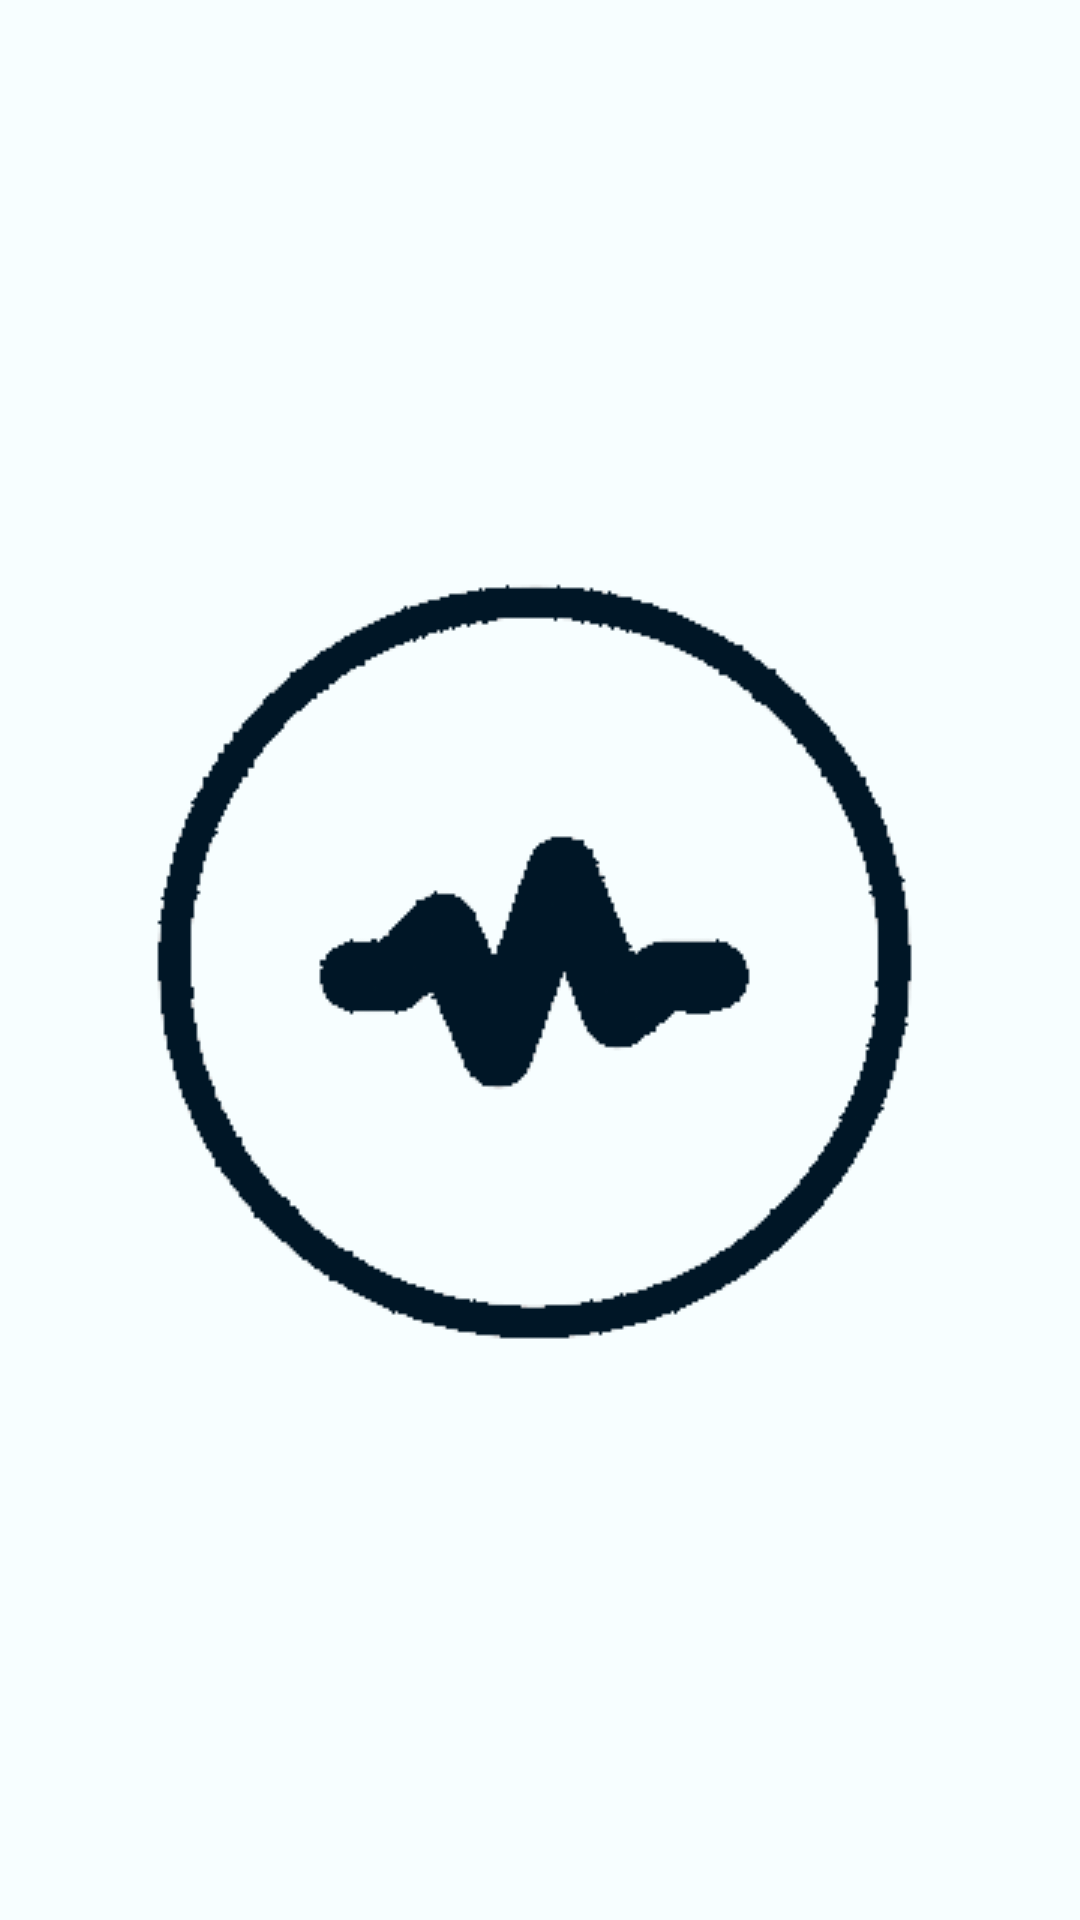

Layout XML and referenced resources for this Android screen:
<!-- AndroidManifest.xml: application theme Theme.SihatiLabo -->
<!-- res/layout/activity_splash_screen.xml -->
<?xml version="1.0" encoding="utf-8"?>
<androidx.constraintlayout.widget.ConstraintLayout xmlns:android="http://schemas.android.com/apk/res/android"
    xmlns:app="http://schemas.android.com/apk/res-auto"
    xmlns:tools="http://schemas.android.com/tools"
    android:layout_width="match_parent"
    android:layout_height="match_parent"
    tools:context=".pages.SplashScreen.SplashScreenActivity"
    android:background="@color/background">

    <ImageView
        android:id="@+id/logo"
        android:layout_width="wrap_content"
        android:layout_height="wrap_content"
        android:src="@drawable/logo_blue"
        app:layout_constraintBottom_toBottomOf="parent"
        app:layout_constraintEnd_toEndOf="parent"
        app:layout_constraintStart_toStartOf="parent"
        app:layout_constraintTop_toTopOf="parent" />
</androidx.constraintlayout.widget.ConstraintLayout>
<!-- resources referenced by this layout -->
<resources>
  <color name="background">#F7FEFF</color>
  <!-- drawable logo_blue: png bitmap (drawable-v24, 10115 bytes) -->
  <style name="Theme.SihatiLabo" parent="Theme.MaterialComponents.Light.DarkActionBar">
          
          <item name="colorPrimary">@color/blue</item>
          <item name="colorPrimaryVariant">@color/purple_700</item>
          <item name="colorOnPrimary">@color/white</item>
          
          <item name="colorSecondary">@color/teal_200</item>
          <item name="colorSecondaryVariant">@color/teal_700</item>
          <item name="colorOnSecondary">@color/black</item>
          
          <item name="android:statusBarColor" tools:targetApi="l">@color/blue</item>
          
      </style>
  <color name="blue">#011627</color>
  <color name="purple_700">#FF3700B3</color>
  <color name="white">#FFFFFFFF</color>
  
      /*palete*/
  <color name="teal_200">#FF03DAC5</color>
  <color name="teal_700">#FF018786</color>
  <color name="black">#FF000000</color>
</resources>
